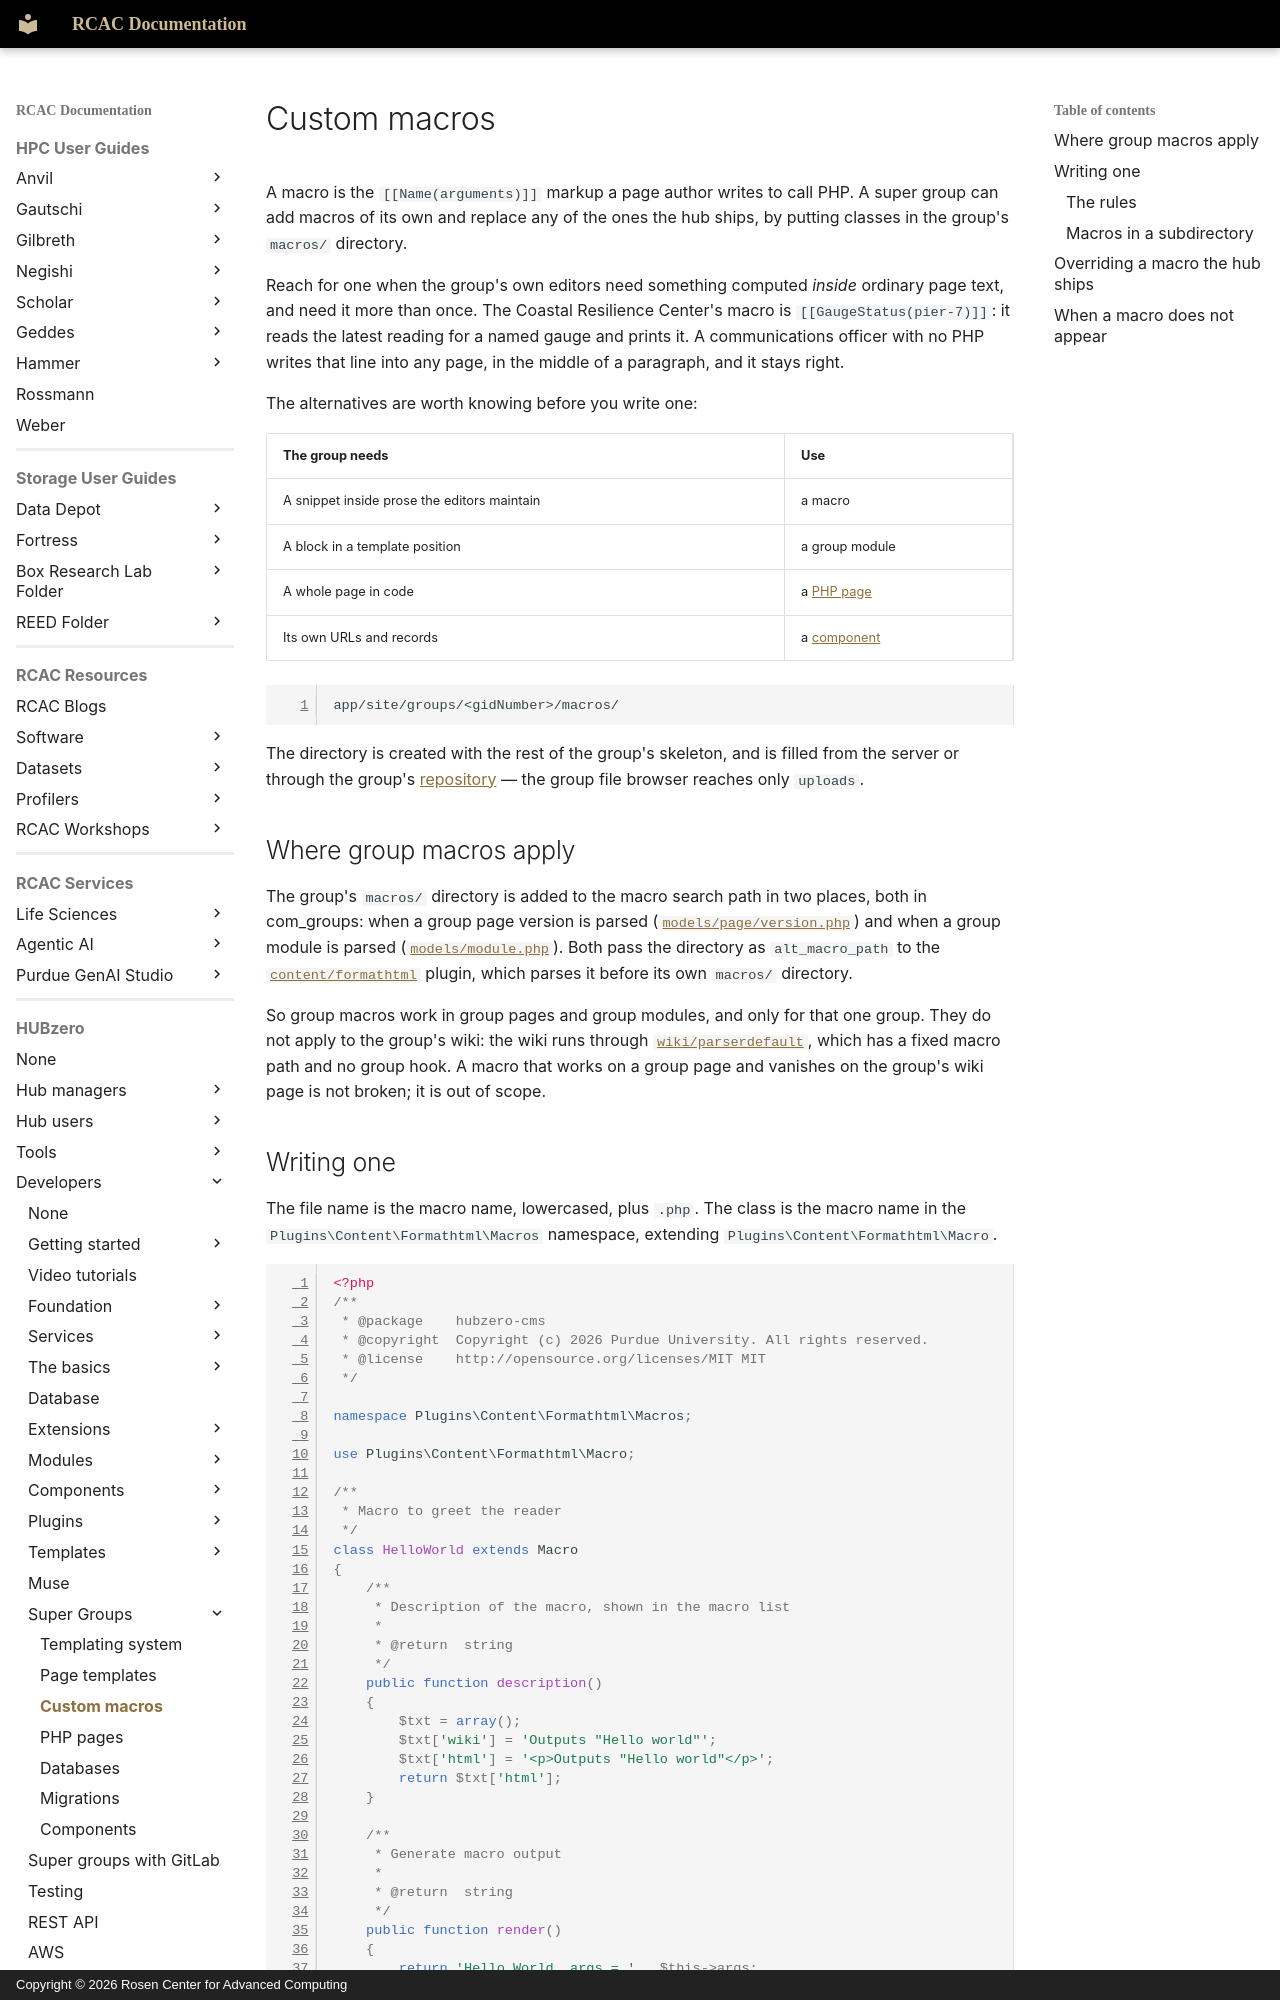

repository: PurdueRCAC/RCAC-Docs · page: hubzero/developers/supergroups/custom-macros/index.html · generator: mkdocs · copyright: Copyright © 2026 Rosen Center for Advanced Computing

---
tags:
- HUBzero
render_macros: false
hubzero:
  upstream: docs/developers/13-supergroups/03-custom_macros.md
  commit: 9c1a8c678002bdfb41860f90915a3589ab60339e
  status: rewritten
  reviewed-against: 2.4-main @ 91d03d0a23
  reviewed: '2026-09-10'
  screenshots: none
  source: https://help.hubzero.org/documentation/240/webdevs/supergroups/custom_macros
  source-id: '3522'
  modified: '2014-09-10'
---

# Custom macros

A macro is the `[[Name(arguments)]]` markup a page author writes to call PHP.
A super group can add macros of its own and replace any of the ones the hub
ships, by putting classes in the group's `macros/` directory.

Reach for one when the group's own editors need something computed *inside*
ordinary page text, and need it more than once. The Coastal Resilience
Center's macro is `[[GaugeStatus(pier-7)]]`: it reads the latest reading for a
named gauge and prints it. A communications officer with no PHP writes that
line into any page, in the middle of a paragraph, and it stays right.

The alternatives are worth knowing before you write one:

| The group needs | Use |
|---|---|
| A snippet inside prose the editors maintain | a macro |
| A block in a template position | a group module |
| A whole page in code | a [PHP page](php-pages.md) |
| Its own URLs and records | a [component](components.md) |

```
app/site/groups/<gidNumber>/macros/
```

The directory is created with the rest of the group's skeleton, and is filled
from the server or through the group's
[repository](../supergroups-gitlab.md) — the group file browser
reaches only `uploads`.

## Where group macros apply

The group's `macros/` directory is added to the macro search path in two
places, both in com_groups: when a group page version is parsed
([`models/page/version.php`](https://github.com/hubzero/hubzero-cms/blob/9c1a8c678002bdfb41860f90915a3589ab60339e/core/components/com_groups/models/page/version.php))
and when a group module is parsed
([`models/module.php`](https://github.com/hubzero/hubzero-cms/blob/9c1a8c678002bdfb41860f90915a3589ab60339e/core/components/com_groups/models/module.php)).
Both pass the directory as `alt_macro_path` to the
[`content/formathtml`](https://github.com/hubzero/hubzero-cms/tree/9c1a8c678002bdfb41860f90915a3589ab60339e/core/plugins/content/formathtml) plugin, which
parses it before its own `macros/` directory.

So group macros work in group pages and group modules, and only for that one
group. They do not apply to the group's wiki: the wiki runs through
[`wiki/parserdefault`](https://github.com/hubzero/hubzero-cms/tree/9c1a8c678002bdfb41860f90915a3589ab60339e/core/plugins/wiki/parserdefault), which has a
fixed macro path and no group hook. A macro that works on a group page and
vanishes on the group's wiki page is not broken; it is out of scope.
